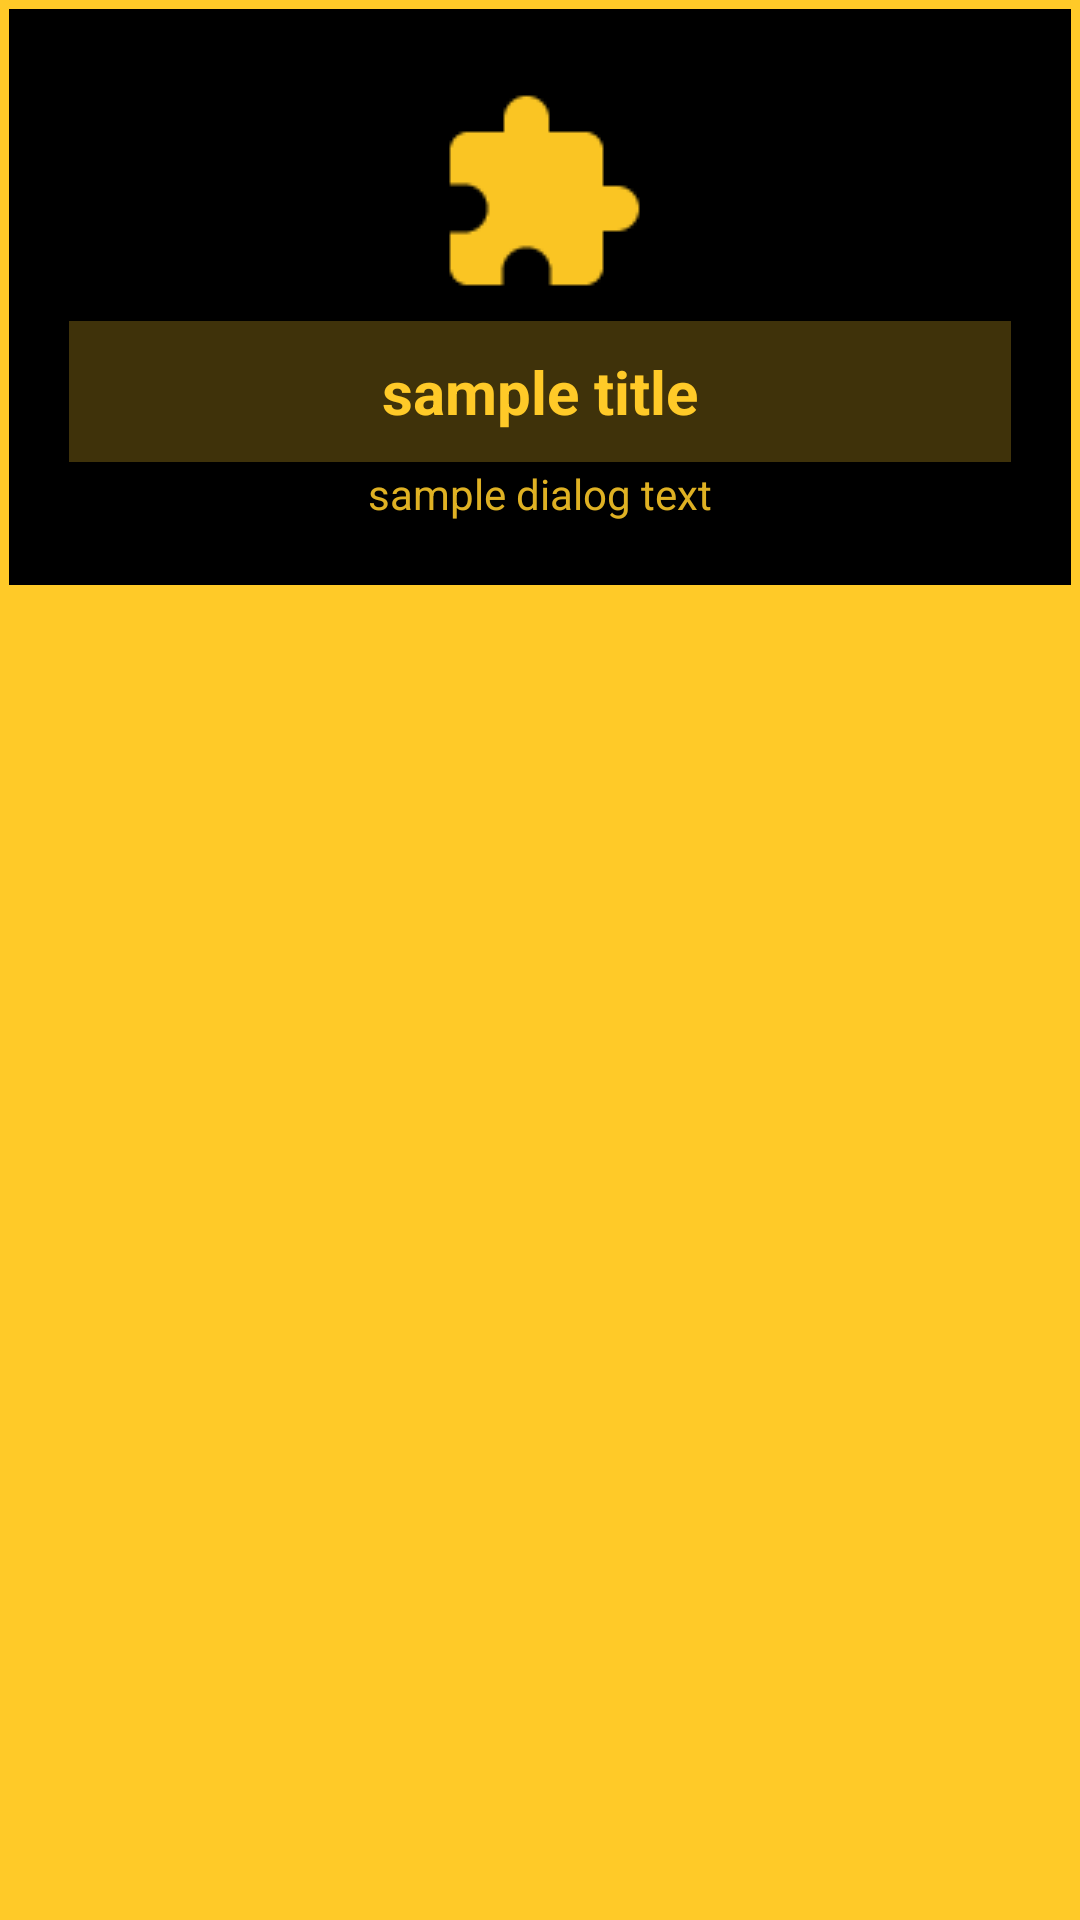

Layout XML and referenced resources for this Android screen:
<!-- AndroidManifest.xml: application theme Theme.MissingPiece -->
<!-- res/layout/dialog_reward_layout.xml -->
<?xml version="1.0" encoding="utf-8"?>
<RelativeLayout xmlns:android="http://schemas.android.com/apk/res/android"
    android:layout_width="match_parent"
    android:layout_height="wrap_content"
    android:background="@color/golden">
<RelativeLayout
    android:layout_width="match_parent"
    android:layout_height="wrap_content"
    android:padding="20dp"
    android:layout_margin="3dp"
    android:background="@color/black">
    <ImageView
        android:id="@+id/logo_reward"
        android:layout_width="wrap_content"
        android:layout_height="wrap_content"
        android:layout_centerHorizontal="true"
        android:scaleX="3"
        android:scaleY="3"
        android:padding="30dp"
        android:src="@drawable/ic_baseline_extension_24"/>
    <TextView
        android:id="@+id/dialog_title"
        android:layout_width="match_parent"
        android:layout_height="wrap_content"
        android:padding="10dp"
        android:textSize="20dp"
        android:textStyle="bold"
        android:layout_below="@+id/logo_reward"
        android:textColor="@color/golden"
        android:gravity="center_horizontal"
        android:background="@color/golden.4"
        android:text="sample title"/>
    <TextView
        android:id="@+id/dialog_info"
        android:layout_width="match_parent"
        android:layout_height="wrap_content"
        android:padding="1dp"
        android:gravity="center_horizontal"
        android:textColor="@color/golden.9"
        android:text="sample dialog text"
        android:layout_below="@+id/dialog_title"/>
</RelativeLayout>
</RelativeLayout>
<!-- resources referenced by this layout -->
<resources>
  <color name="black">#FF000000</color>
  <color name="golden">#FFCA28</color>
  <color name="golden.4">#3FFFCA28</color>
  <color name="golden.9">#DFFFCA28</color>
  <!-- drawable ic_baseline_extension_24 (drawable) -->
  <vector android:height="24dp" android:tint="#FAC523"
      android:viewportHeight="24" android:viewportWidth="24"
      android:width="24dp" xmlns:android="http://schemas.android.com/apk/res/android">
      <path android:fillColor="@android:color/white" android:pathData="M20.5,11H19V7c0,-1.1 -0.9,-2 -2,-2h-4V3.5C13,2.12 11.88,1 10.5,1S8,2.12 8,3.5V5H4c-1.1,0 -1.99,0.9 -1.99,2v3.8H3.5c1.49,0 2.7,1.21 2.7,2.7s-1.21,2.7 -2.7,2.7H2V20c0,1.1 0.9,2 2,2h3.8v-1.5c0,-1.49 1.21,-2.7 2.7,-2.7 1.49,0 2.7,1.21 2.7,2.7V22H17c1.1,0 2,-0.9 2,-2v-4h1.5c1.38,0 2.5,-1.12 2.5,-2.5S21.88,11 20.5,11z"/>
  </vector>
  <style name="Theme.MissingPiece" parent="Theme.MaterialComponents.DayNight.DarkActionBar">
          
          <item name="colorPrimary">@color/golden</item>
          <item name="colorPrimaryVariant">@color/golden_dark</item>
          <item name="colorOnPrimary">@color/white</item>
          
          <item name="colorSecondary">@color/golden</item>
          <item name="colorSecondaryVariant">@color/teal_700</item>
          <item name="colorOnSecondary">@color/black</item>
          
          <item name="android:statusBarColor" tools:targetApi="l">?attr/colorPrimary</item>
          
      </style>
  <color name="golden_dark">#E6A93E</color>
  <color name="white">#FFFFFFFF</color>
  <color name="teal_700">#FF018786</color>
</resources>
